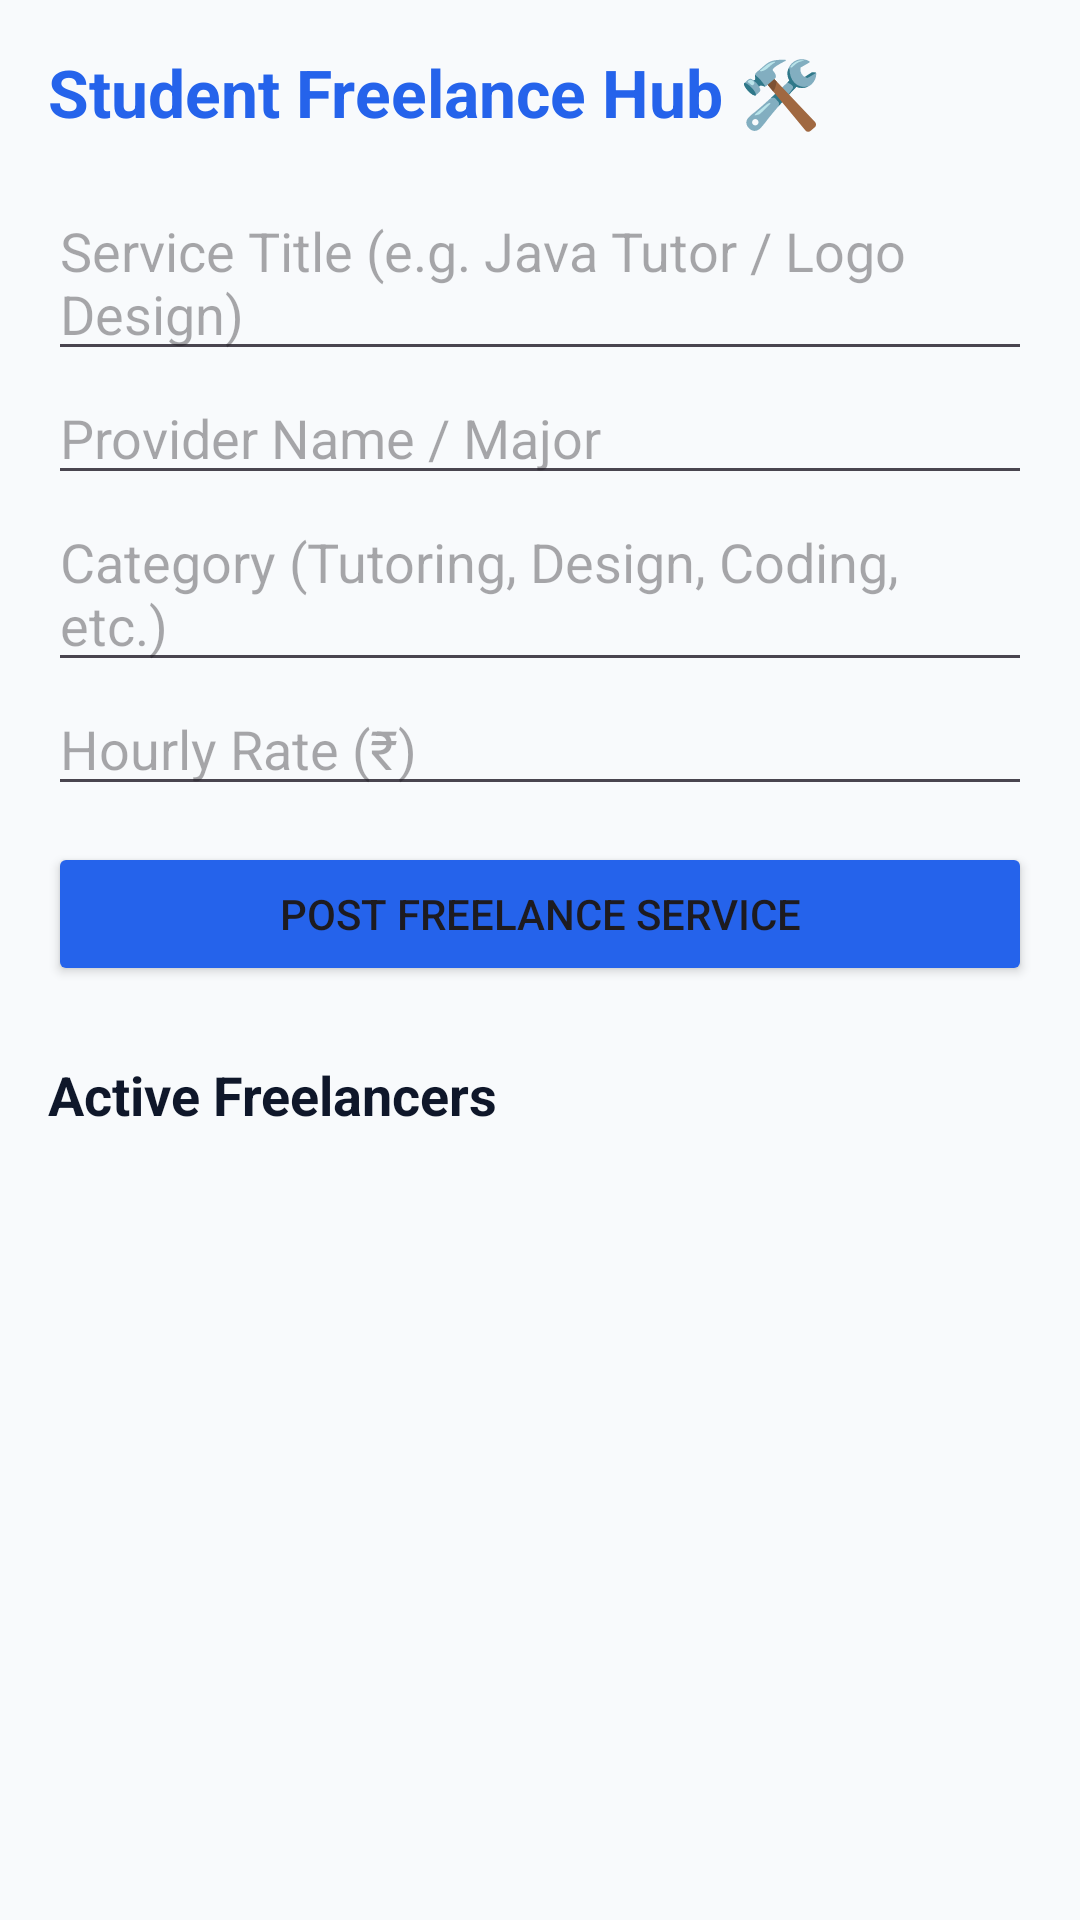

Here is an Android app screen rendered from its layout file. Give the layout XML and the strings, colors and styles it references.
<!-- AndroidManifest.xml: application theme Theme.CampusStudentHub -->
<!-- res/layout/activity_freelance.xml -->
<?xml version="1.0" encoding="utf-8"?>

<ScrollView xmlns:android="http://schemas.android.com/apk/res/android"
    android:layout_width="match_parent"
    android:layout_height="match_parent"
    android:padding="16dp"
    android:background="#F8FAFC">

    <LinearLayout
        android:layout_width="match_parent"
        android:layout_height="wrap_content"
        android:orientation="vertical">

        <TextView
            android:layout_width="wrap_content"
            android:layout_height="wrap_content"
            android:text="Student Freelance Hub 🛠"
            android:textSize="22sp"
            android:textStyle="bold"
            android:textColor="#2563EB"
            android:layout_marginBottom="16dp" />

        <EditText
            android:id="@+id/etServiceTitle"
            android:layout_width="match_parent"
            android:layout_height="wrap_content"
            android:hint="Service Title (e.g. Java Tutor / Logo Design)" />

        <EditText
            android:id="@+id/etServiceProvider"
            android:layout_width="match_parent"
            android:layout_height="wrap_content"
            android:hint="Provider Name / Major" />

        <EditText
            android:id="@+id/etCategory"
            android:layout_width="match_parent"
            android:layout_height="wrap_content"
            android:hint="Category (Tutoring, Design, Coding, etc.)" />

        <EditText
            android:id="@+id/etServiceRate"
            android:layout_width="match_parent"
            android:layout_height="wrap_content"
            android:hint="Hourly Rate (₹)"
            android:inputType="numberDecimal" />

        <Button
            android:id="@+id/btnAddService"
            android:layout_width="match_parent"
            android:layout_height="wrap_content"
            android:text="Post Freelance Service"
            android:backgroundTint="#2563EB"
            android:layout_marginTop="12dp" />

        <TextView
            android:layout_width="wrap_content"
            android:layout_height="wrap_content"
            android:text="Active Freelancers"
            android:textSize="18sp"
            android:textStyle="bold"
            android:textColor="#0F172A"
            android:layout_marginTop="24dp"
            android:layout_marginBottom="12dp" />

        <LinearLayout
            android:id="@+id/containerServices"
            android:layout_width="match_parent"
            android:layout_height="wrap_content"
            android:orientation="vertical" />

    </LinearLayout>
</ScrollView>
<!-- resources referenced by this layout -->
<resources>
  <style name="Theme.CampusStudentHub" parent="Base.Theme.CampusStudentHub" />
  <style name="Base.Theme.CampusStudentHub" parent="Theme.Material3.DayNight.NoActionBar">
          
          
      </style>
</resources>
